2-way image classification set "device_sensor" from GitHub (OlegPafik/ml-upna-order-checker); label vocabulary: device, sensor.

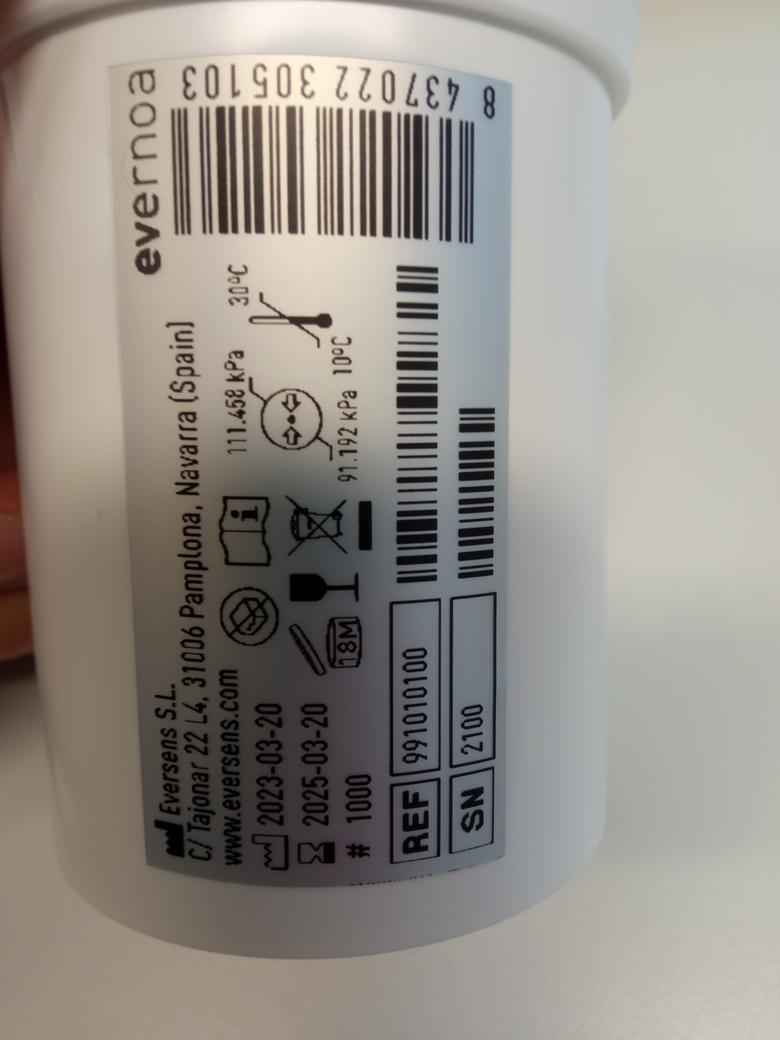
Label: sensor

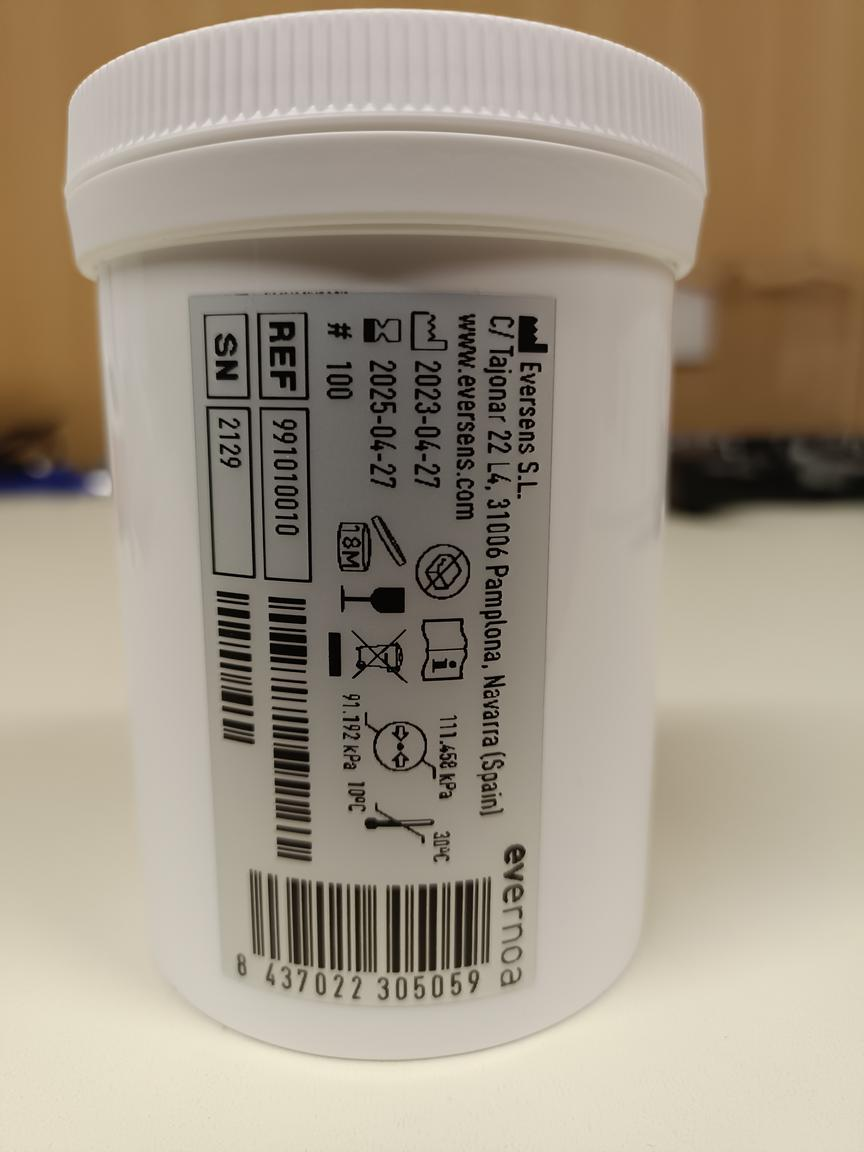
Label: sensor

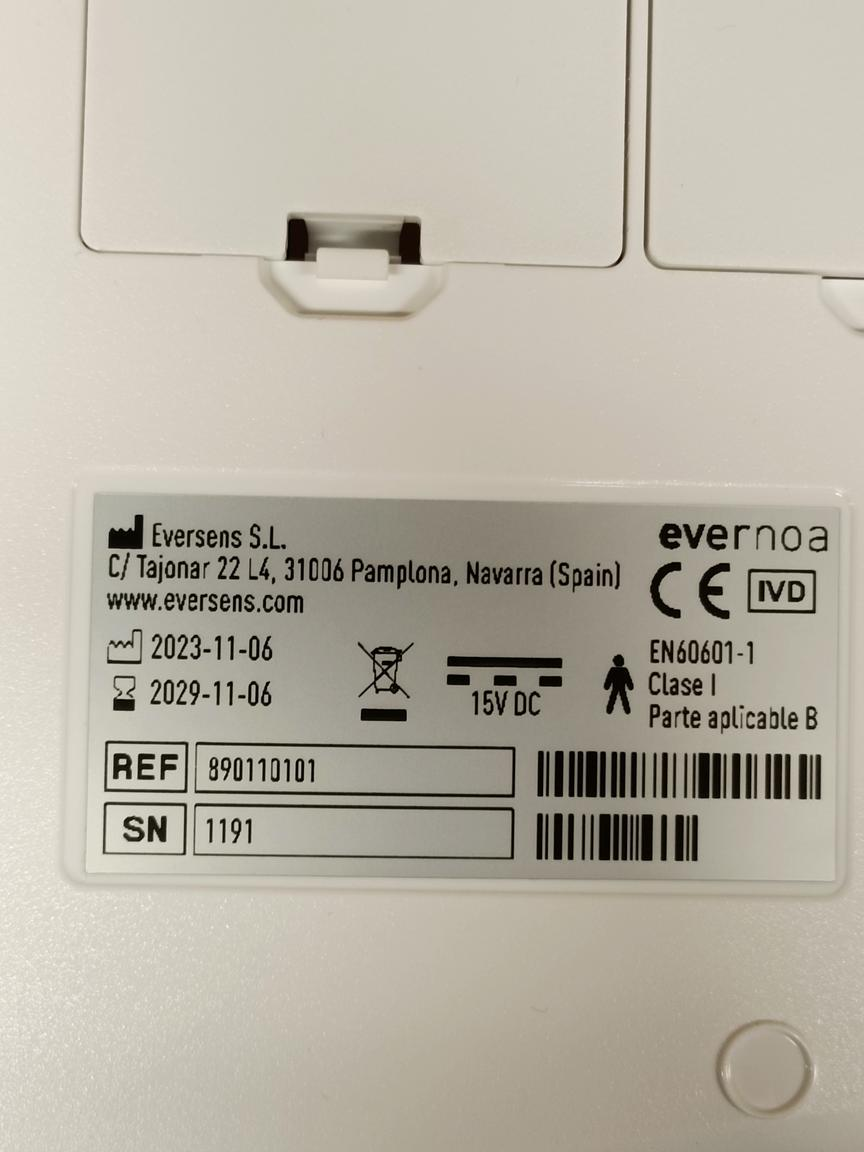
Label: device

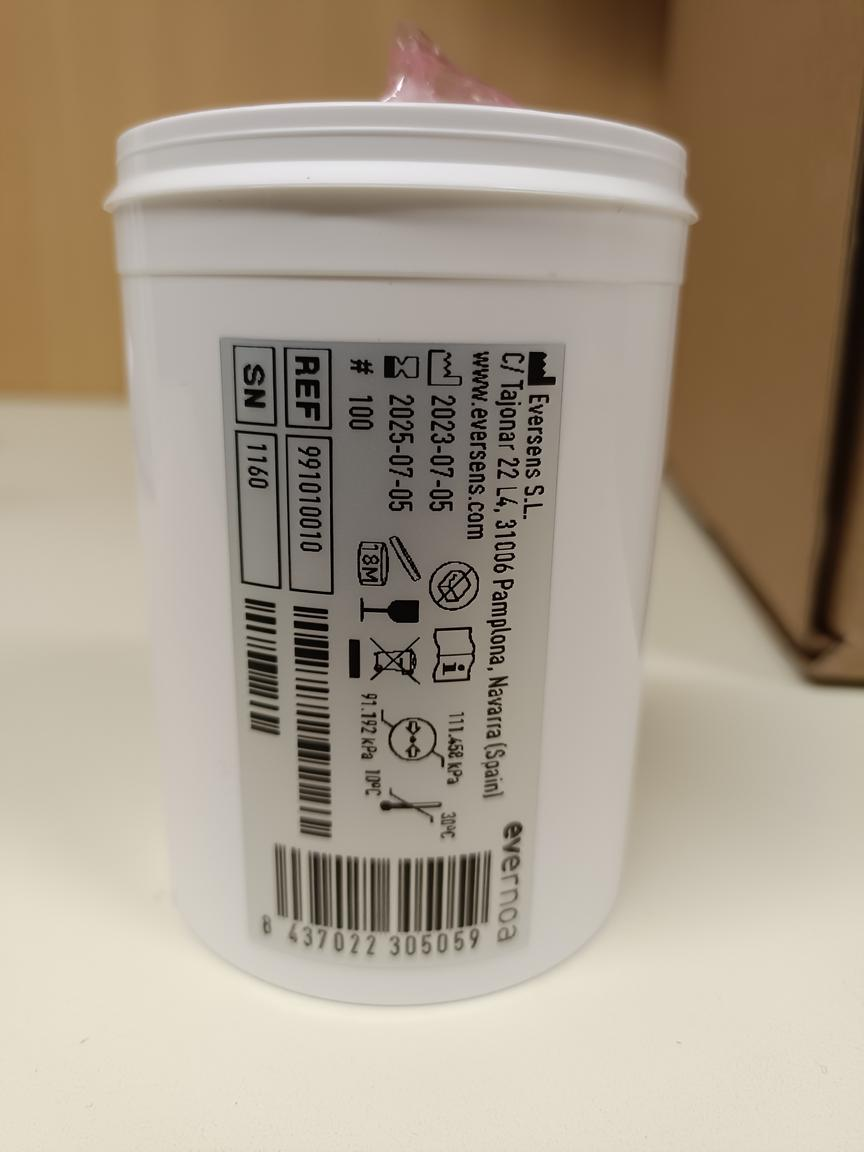
Label: sensor

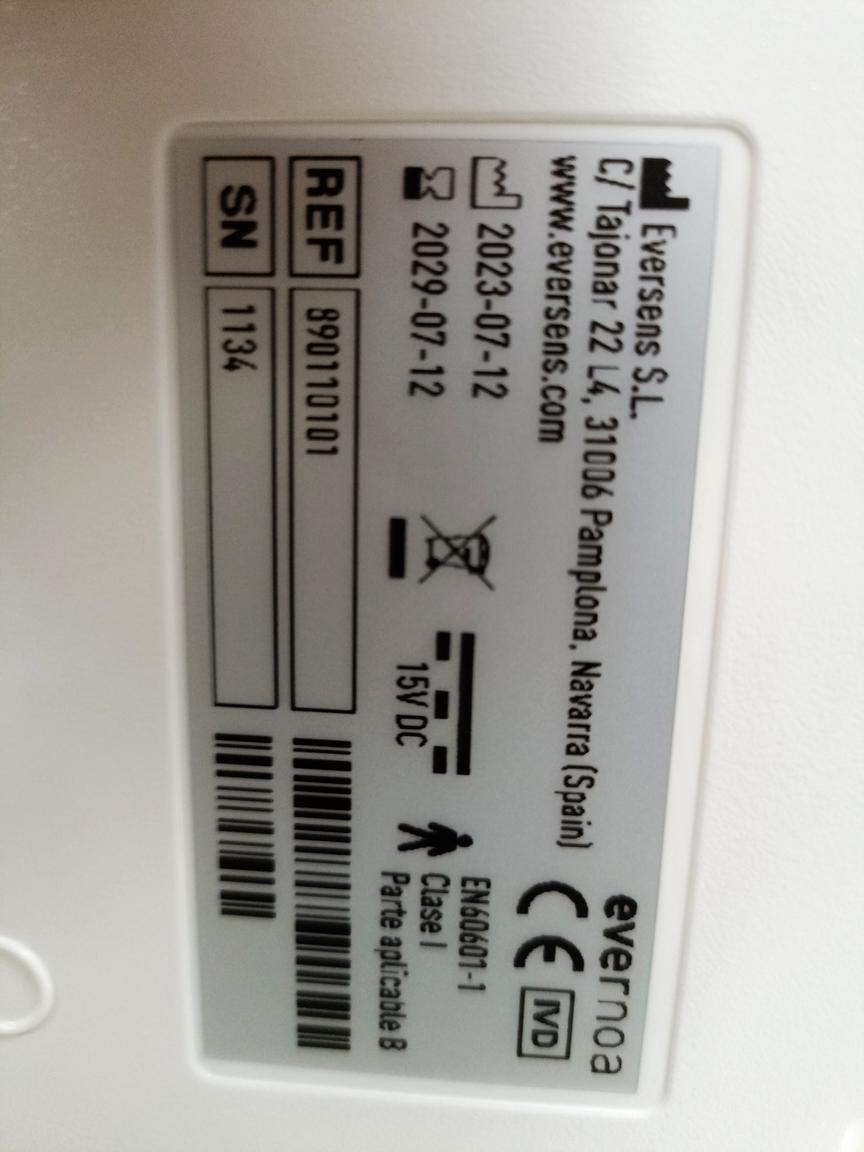
Label: device
